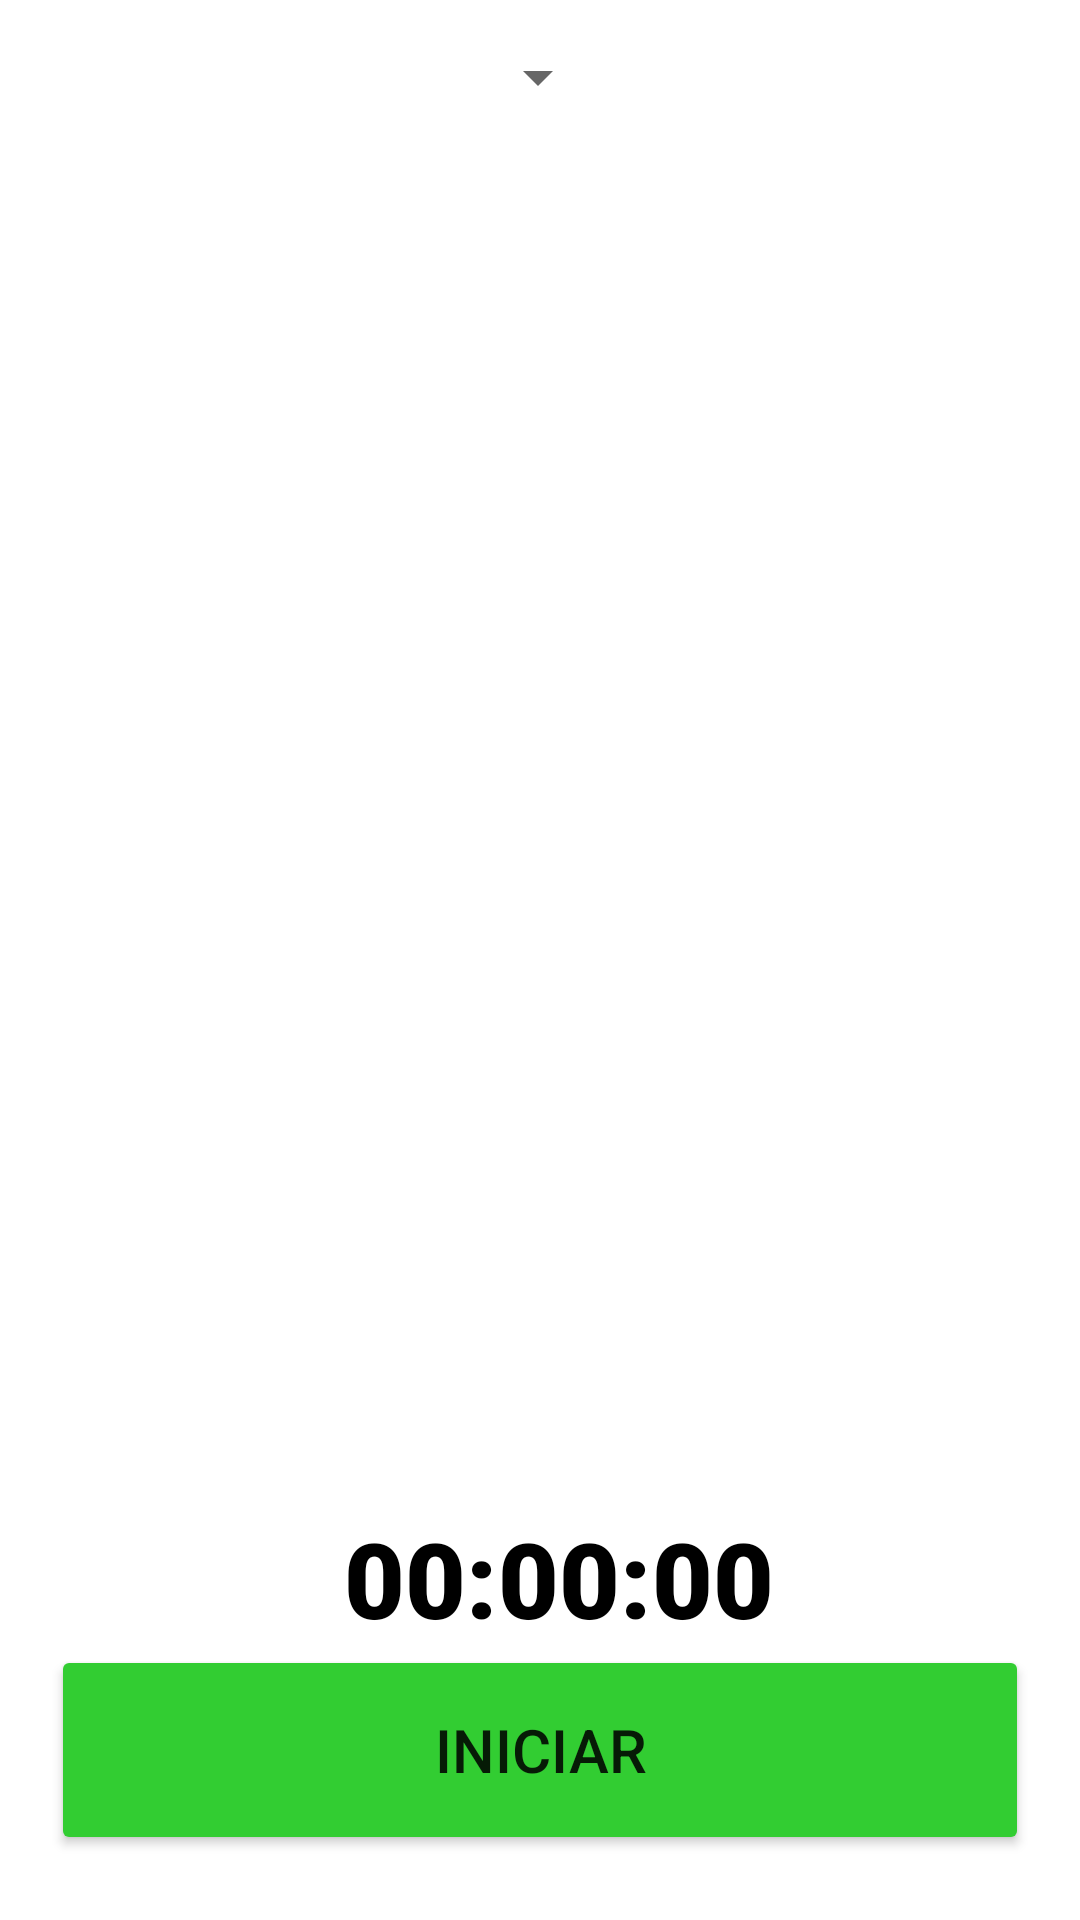

Layout XML and referenced resources for this Android screen:
<!-- AndroidManifest.xml: application theme Theme.GigaFit -->
<!-- res/layout/activity_nova_atividade.xml -->
<?xml version="1.0" encoding="utf-8"?>
<androidx.constraintlayout.widget.ConstraintLayout xmlns:android="http://schemas.android.com/apk/res/android"
    xmlns:app="http://schemas.android.com/apk/res-auto"
    xmlns:tools="http://schemas.android.com/tools"
    android:layout_width="match_parent"
    android:layout_height="match_parent"
    tools:context=".Views.NovaAtividade">

    <TextView
        android:id="@+id/txtPacotes"
        android:layout_width="wrap_content"
        android:layout_height="wrap_content"
        android:layout_marginLeft="30dp"
        android:fontFamily="sans-serif-black"
        android:textColor="#000000"
        android:textSize="35sp"
        android:textStyle="bold"
        app:layout_constraintBottom_toBottomOf="parent"
        app:layout_constraintEnd_toEndOf="parent"
        app:layout_constraintHorizontal_bias="0.457"
        app:layout_constraintStart_toStartOf="parent"
        app:layout_constraintTop_toTopOf="parent"
        app:layout_constraintVertical_bias="0.421"
        tools:ignore="MissingConstraints" />

    <Button
        android:id="@+id/btnIniciarParar"
        android:layout_width="match_parent"
        android:layout_height="70dp"
        android:layout_marginStart="17dp"
        android:layout_marginEnd="17dp"
        android:backgroundTint="@color/verdeiniciar"
        android:text="Iniciar"
        android:textSize="20sp"
        app:layout_constraintBottom_toBottomOf="parent"
        app:layout_constraintEnd_toEndOf="parent"
        app:layout_constraintHorizontal_bias="1.0"
        app:layout_constraintStart_toStartOf="parent"
        app:layout_constraintTop_toTopOf="parent"
        app:layout_constraintVertical_bias="0.962" />

    <TextView
        android:id="@+id/textViewTempo"
        android:layout_width="wrap_content"
        android:layout_height="wrap_content"
        android:layout_marginLeft="30dp"
        android:fontFamily="sans-serif-black"
        android:text="00:00:00"
        android:textColor="#000000"
        android:textSize="35sp"
        android:textStyle="bold"
        app:layout_constraintBottom_toBottomOf="parent"
        app:layout_constraintEnd_toEndOf="parent"
        app:layout_constraintHorizontal_bias="0.454"
        app:layout_constraintStart_toStartOf="parent"
        app:layout_constraintTop_toTopOf="parent"
        app:layout_constraintVertical_bias="0.847"
        tools:ignore="MissingConstraints" />

    <Spinner
        android:id="@+id/spinner"
        android:layout_width="wrap_content"
        android:layout_height="wrap_content"
        app:layout_constraintBottom_toBottomOf="parent"
        app:layout_constraintEnd_toEndOf="parent"
        app:layout_constraintHorizontal_bias="0.498"
        app:layout_constraintStart_toStartOf="parent"
        app:layout_constraintTop_toTopOf="parent"
        app:layout_constraintVertical_bias="0.022"
        tools:ignore="MissingConstraints" />

    <ImageView
        android:id="@+id/btnPausar"
        android:layout_width="60dp"
        android:layout_height="60dp"
        android:layout_marginRight="45dp"
        app:layout_constraintBottom_toBottomOf="parent"
        app:layout_constraintEnd_toEndOf="parent"
        app:layout_constraintHorizontal_bias="0.604"
        app:layout_constraintStart_toStartOf="parent"
        app:layout_constraintTop_toTopOf="parent"
        app:layout_constraintVertical_bias="0.754"
        app:srcCompat="@drawable/correr"
        tools:ignore="MissingConstraints"
        app:tint="@color/laranjapausar" />

</androidx.constraintlayout.widget.ConstraintLayout>
<!-- resources referenced by this layout -->
<resources>
  <color name="laranjapausar">#FF7700</color>
  <color name="verdeiniciar">#32cd32</color>
  <style name="Theme.GigaFit" parent="Theme.MaterialComponents.DayNight.DarkActionBar">
          
          <item name="colorPrimary">@color/purple_500</item>
          <item name="colorPrimaryVariant">@color/purple_700</item>
          <item name="colorOnPrimary">@color/white</item>
          
          <item name="colorSecondary">@color/teal_200</item>
          <item name="colorSecondaryVariant">@color/teal_700</item>
          <item name="colorOnSecondary">@color/black</item>
          
          <item name="android:statusBarColor">?attr/colorPrimaryVariant</item>
          
      </style>
  <color name="purple_500">#FF6200EE</color>
  <color name="purple_700">#FF3700B3</color>
  <color name="white">#FFFFFFFF</color>
  <color name="teal_200">#FF03DAC5</color>
  <color name="teal_700">#FF018786</color>
  <color name="black">#FF000000</color>
</resources>
